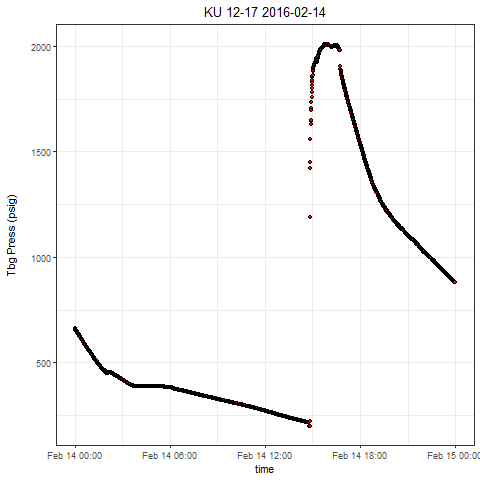

The data file committed next to this chart (first rows):
, Well, Tag, DateTime, Value
1, KU 12-17, press, 2016-02-14 00:00:00.0000000, 663.5
2, KU 12-17, press, 2016-02-14 00:00:02.0770000, 662.3
3, KU 12-17, press, 2016-02-14 00:00:37.1290000, 661.4
4, KU 12-17, press, 2016-02-14 00:01:02.1670000, 660.5
5, KU 12-17, press, 2016-02-14 00:01:32.2120000, 659.7
6, KU 12-17, press, 2016-02-14 00:02:02.2720000, 659
7, KU 12-17, press, 2016-02-14 00:02:32.3020000, 657.9
8, KU 12-17, press, 2016-02-14 00:03:02.3470000, 656.6
9, KU 12-17, press, 2016-02-14 00:03:32.4070000, 655.2
10, KU 12-17, press, 2016-02-14 00:04:02.4520000, 654.3
11, KU 12-17, press, 2016-02-14 00:04:32.4820000, 653.3
12, KU 12-17, press, 2016-02-14 00:05:02.5270000, 652.3
13, KU 12-17, press, 2016-02-14 00:05:32.5720000, 651.1
14, KU 12-17, press, 2016-02-14 00:06:02.6330000, 650.2
15, KU 12-17, press, 2016-02-14 00:06:32.6620000, 649
16, KU 12-17, press, 2016-02-14 00:07:07.7150000, 648.1
17, KU 12-17, press, 2016-02-14 00:07:32.7680000, 647.4
18, KU 12-17, press, 2016-02-14 00:08:02.7970000, 646.5
19, KU 12-17, press, 2016-02-14 00:08:32.8420000, 645.3
20, KU 12-17, press, 2016-02-14 00:09:07.8950000, 644
21, KU 12-17, press, 2016-02-14 00:09:32.9320000, 643.3
22, KU 12-17, press, 2016-02-14 00:10:02.9930000, 642.7
23, KU 12-17, press, 2016-02-14 00:10:33.0220000, 641.6
24, KU 12-17, press, 2016-02-14 00:11:03.0670000, 640.2
25, KU 12-17, press, 2016-02-14 00:11:33.1280000, 639.4
26, KU 12-17, press, 2016-02-14 00:12:08.1650000, 638.2
27, KU 12-17, press, 2016-02-14 00:12:33.2180000, 637.4
28, KU 12-17, press, 2016-02-14 00:13:03.2630000, 636.4
29, KU 12-17, press, 2016-02-14 00:13:33.3080000, 635.4
30, KU 12-17, press, 2016-02-14 00:14:03.3530000, 634.4
31, KU 12-17, press, 2016-02-14 00:14:33.3980000, 633.5
32, KU 12-17, press, 2016-02-14 00:15:03.4590000, 632.7
33, KU 12-17, press, 2016-02-14 00:15:33.4720000, 632
34, KU 12-17, press, 2016-02-14 00:16:03.5330000, 630.6
35, KU 12-17, press, 2016-02-14 00:16:33.5620000, 629.1
36, KU 12-17, press, 2016-02-14 00:17:03.6230000, 628.1
37, KU 12-17, press, 2016-02-14 00:17:38.6600000, 627.1
38, KU 12-17, press, 2016-02-14 00:18:03.6970000, 626.2
39, KU 12-17, press, 2016-02-14 00:18:33.7430000, 625.3
40, KU 12-17, press, 2016-02-14 00:19:03.8030000, 624.4
41, KU 12-17, press, 2016-02-14 00:19:33.8480000, 623.2
42, KU 12-17, press, 2016-02-14 00:20:03.8780000, 622.1
43, KU 12-17, press, 2016-02-14 00:20:38.9300000, 621.7
44, KU 12-17, press, 2016-02-14 00:21:03.9830000, 620.6
45, KU 12-17, press, 2016-02-14 00:21:39.0510000, 619.4
46, KU 12-17, press, 2016-02-14 00:22:04.0890000, 618.2
47, KU 12-17, press, 2016-02-14 00:22:34.1340000, 617.4
48, KU 12-17, press, 2016-02-14 00:23:09.1860000, 616.2
49, KU 12-17, press, 2016-02-14 00:23:34.2400000, 615.7
50, KU 12-17, press, 2016-02-14 00:24:04.2690000, 614.7
51, KU 12-17, press, 2016-02-14 00:24:34.2980000, 613.7
52, KU 12-17, press, 2016-02-14 00:25:05.6070000, 612.7
53, KU 12-17, press, 2016-02-14 00:25:34.3880000, 611.9
54, KU 12-17, press, 2016-02-14 00:26:04.4490000, 610.8
55, KU 12-17, press, 2016-02-14 00:26:34.4780000, 609.9
56, KU 12-17, press, 2016-02-14 00:27:04.5230000, 609
57, KU 12-17, press, 2016-02-14 00:27:34.5690000, 607.8
58, KU 12-17, press, 2016-02-14 00:28:04.6140000, 607.1
59, KU 12-17, press, 2016-02-14 00:28:34.6590000, 606.7
60, KU 12-17, press, 2016-02-14 00:29:04.7040000, 605.4
... 2,812 more rows
